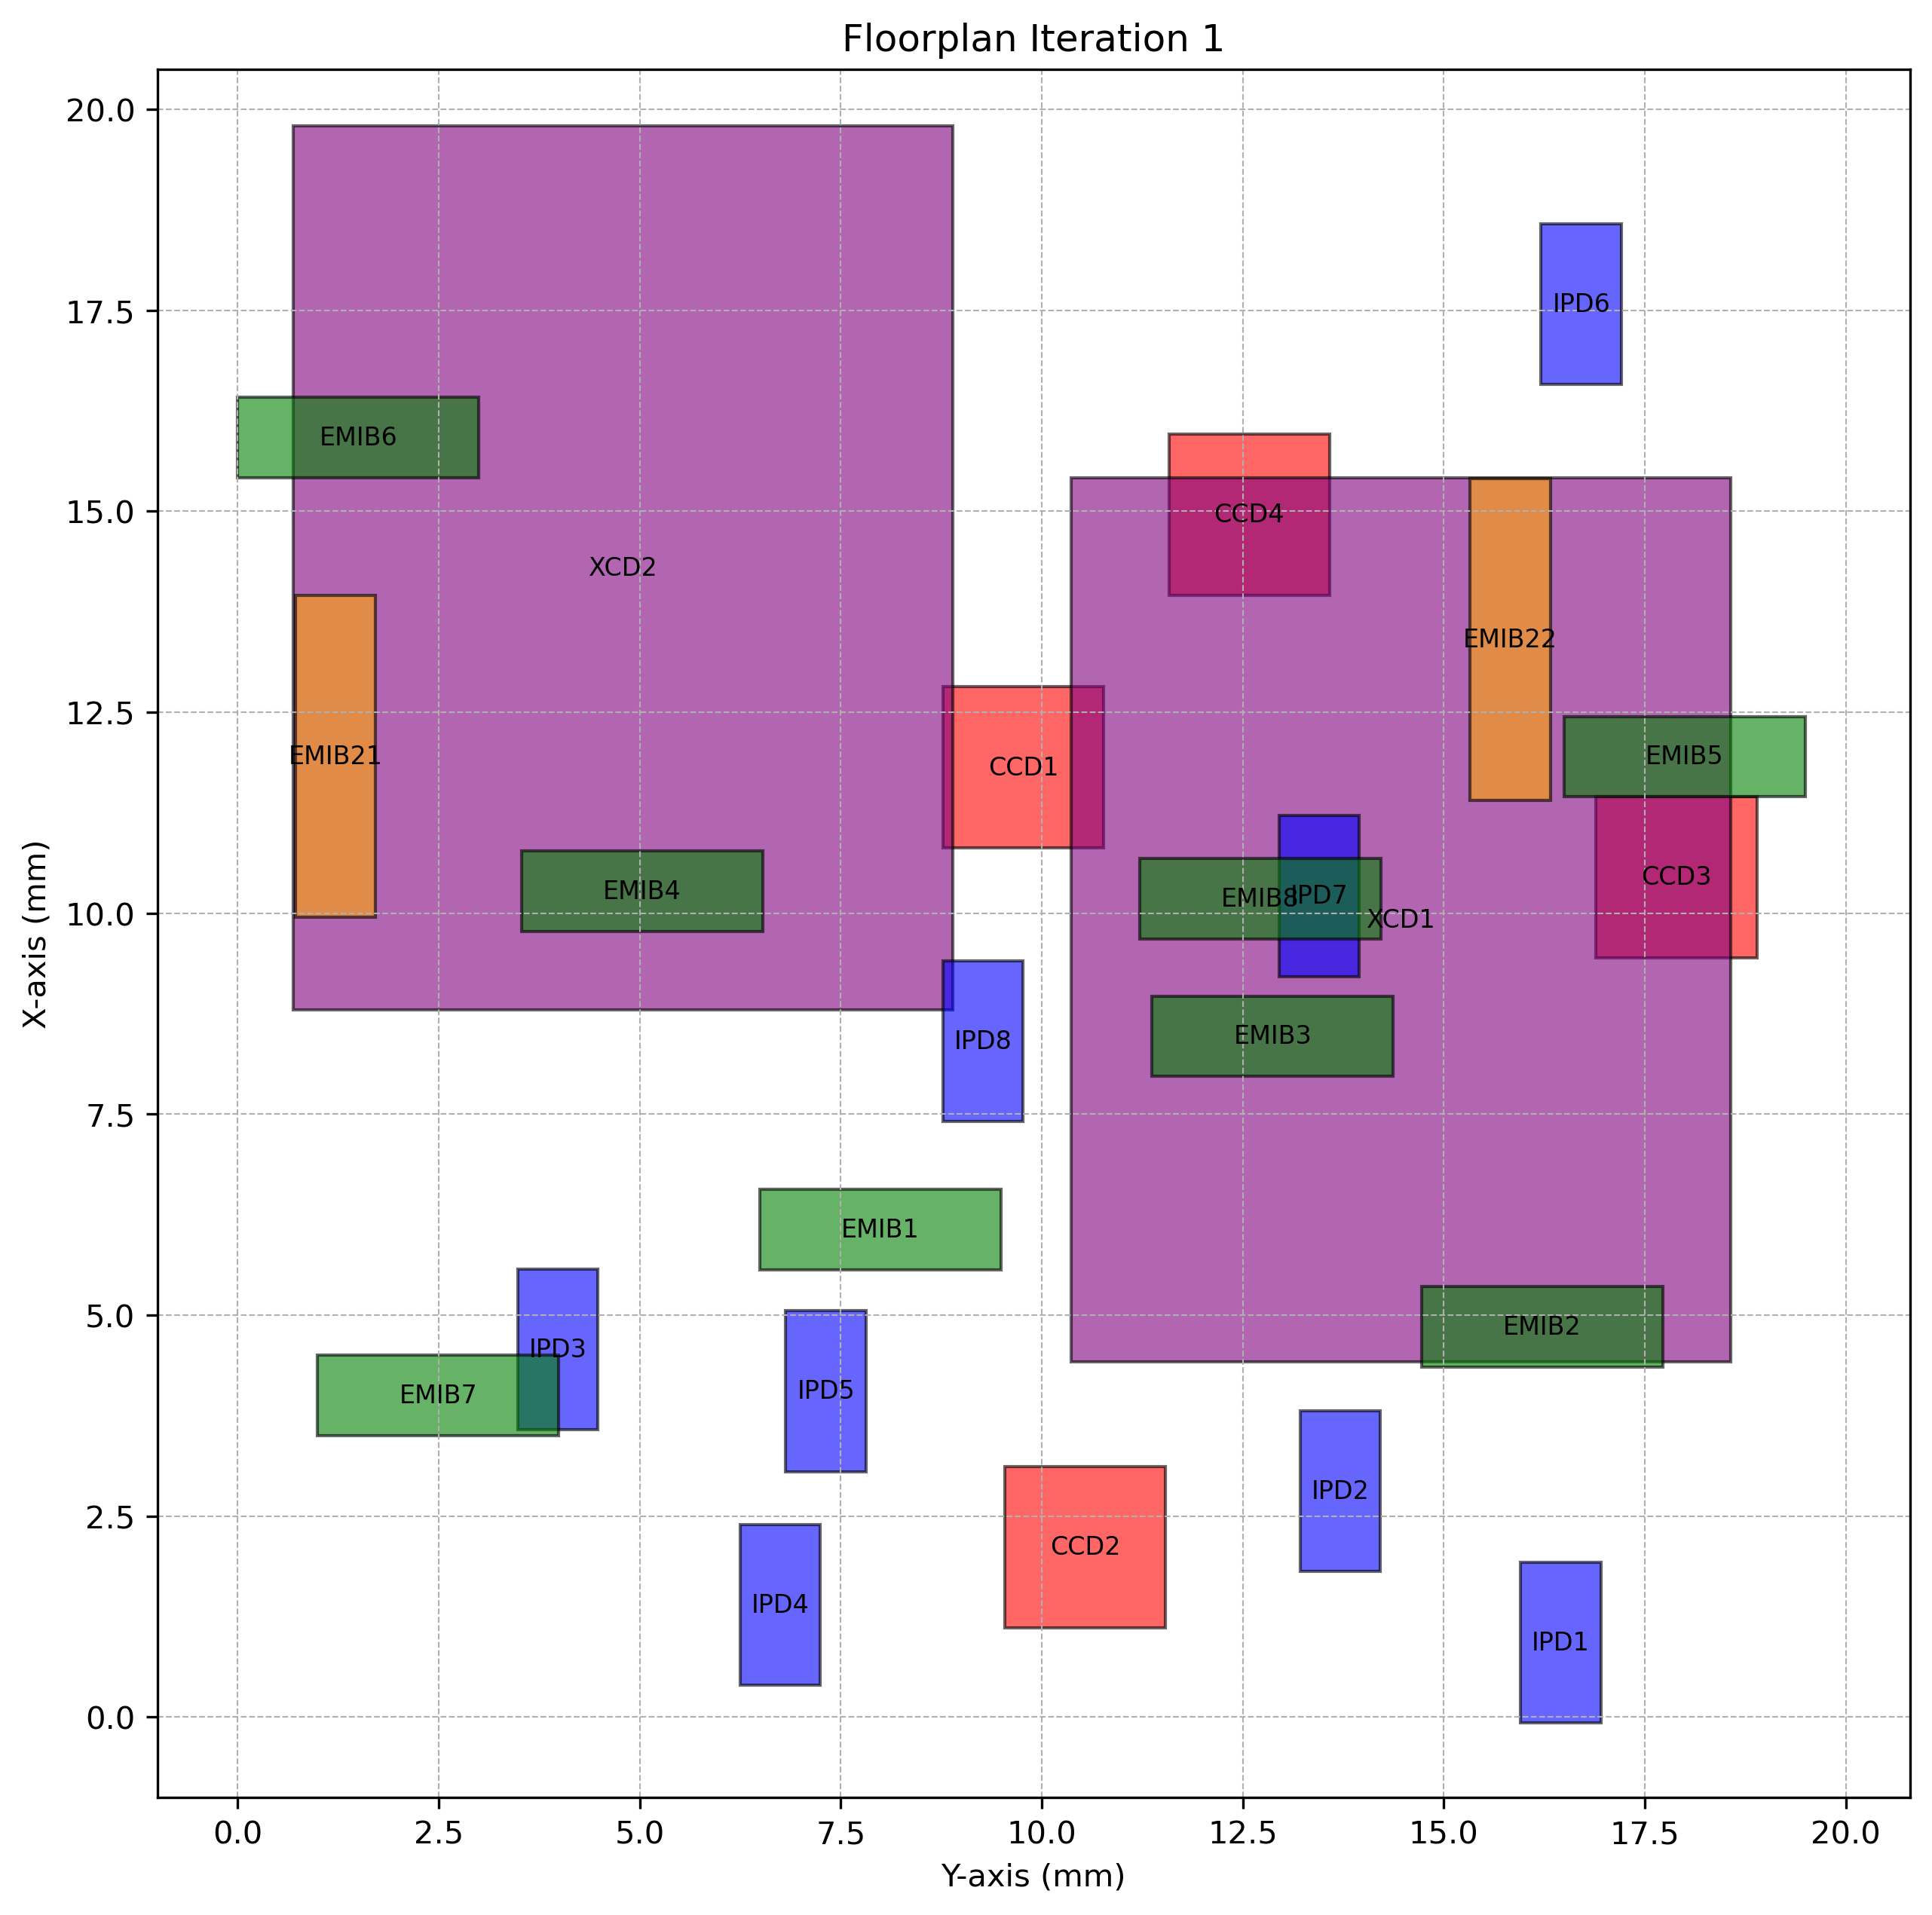

The data file committed next to this chart (first rows):
Chiplet_Type, Chiplet_Name, X_Position, Y_Position, Z_Position, Length, Breadth, Rotated
CCD, CCD1, 10.82, 8.77, 2, 2, 2.0, True
CCD, CCD2, 1.114, 9.54, 2, 2, 2.0, True
CCD, CCD3, 9.449, 16.89, 2, 2, 2.0, True
CCD, CCD4, 13.96, 11.58, 2, 2, 2.0, True
XCD, XCD1, 4.416, 10.36, 2, 11, 8.2, True
XCD, XCD2, 8.797, 0.6953, 2, 11, 8.2, True
IPD, IPD1, -0.07426, 15.96, 2, 2, 1.0, True
IPD, IPD2, 1.814, 13.21, 2, 2, 1.0, True
IPD, IPD3, 3.573, 3.482, 2, 2, 1.0, True
IPD, IPD4, 0.3986, 6.247, 2, 2, 1.0, True
IPD, IPD5, 3.054, 6.817, 2, 2, 1.0, True
IPD, IPD6, 16.58, 16.21, 2, 2, 1.0, True
IPD, IPD7, 9.214, 12.95, 2, 2, 1.0, True
IPD, IPD8, 7.41, 8.771, 2, 2, 1.0, True
EMIB, EMIB1, 5.565, 6.492, 1, 1, 3.0, False
EMIB, EMIB2, 4.356, 14.73, 1, 1, 3.0, False
EMIB, EMIB3, 7.971, 11.37, 1, 1, 3.0, False
EMIB, EMIB4, 9.776, 3.528, 1, 1, 3.0, False
EMIB, EMIB5, 11.45, 16.5, 1, 1, 3.0, False
EMIB, EMIB6, 15.42, 0.001447, 1, 1, 3.0, False
EMIB, EMIB7, 3.506, 0.9928, 1, 1, 3.0, False
EMIB, EMIB8, 9.68, 11.22, 1, 1, 3.0, False
EMIB2, EMIB21, 9.952, 0.7178, 1, 4, 1.0, True
EMIB2, EMIB22, 11.41, 15.33, 1, 4, 1.0, True
